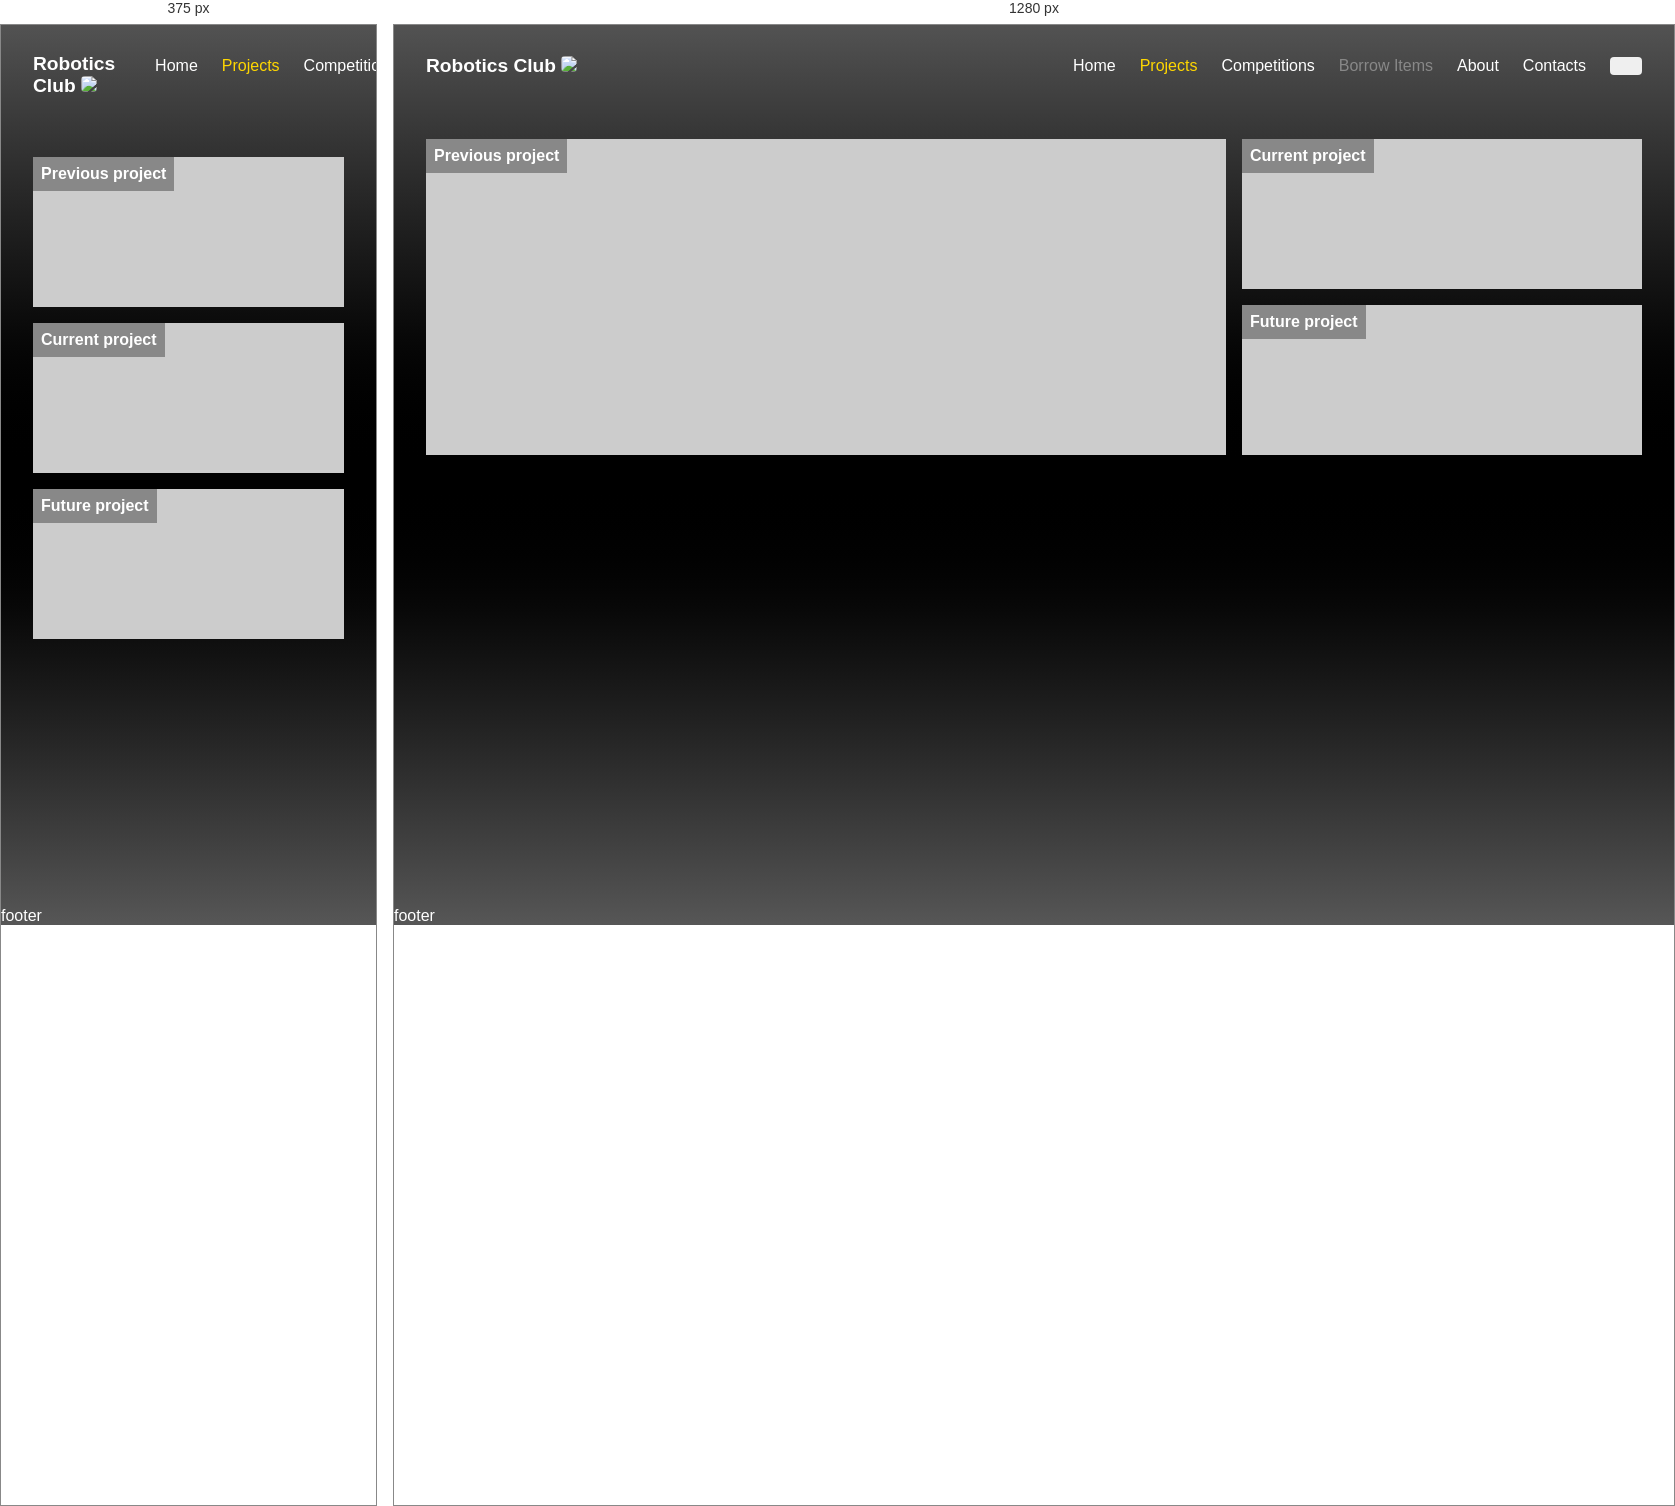
Rendered at 375 px and 1280 px, left to right.

<!-- file: Projects.html -->
<!DOCTYPE html>
<html lang="en">
<head>
  <meta charset="UTF-8" />
  <meta name="viewport" content="width=device-width, initial-scale=1.0" />
  <title>Robotics Club</title>
  <link rel="stylesheet" href="../CSS/main.css" />
  <link rel="stylesheet" href="https://cdnjs.cloudflare.com/ajax/libs/font-awesome/6.5.0/css/all.min.css">
</head>
<body>
  <!-- Background Image -->
  <div class="page-bg"></div>
  
  <!-- Navigation -->
  <nav class="navbar">
    <div class="logo">Robotics Club <span class="logo-icon"> <img src="../image/TurkuAMK.png"> </span> </div>
    <ul class="nav-links">
      <li><a href="../index.html">Home</a></li>
      <li class="active"><a href="HTML/Projects.html">Projects</a></li>
      <li><a href="HTML/competitions.html">Competitions</a></li>
      <li class="disabled"><a href="HTML/BorrowItems.html">Borrow Items</a></li>
      <li><a href="HTML/About.html">About</a></li>
      <li><a href="HTML/Contacts.html">Contacts</a></li>
      
      <button class="menu-button"><i class="fa-solid fa-bars"></i></button>
    </ul>
    <div class="menu-toggle"><i class="fas fa-bars"></i></div>
  </nav>

<!-- Content Grid -->
  <main class="content-grid">
    <div class="item large">
        <div class="project-title">Previous project</div>
    </div>
    <div class="item wide">
        <div class="project-title">Current project</div>
    </div>
    <div class="item wide">
        <div class="project-title">Future project</div>
    </div>
  </main>


  

  <div class="footer">footer</div>

</body>

</html>


/* @media block from main.css */
@media (max-width: 700px) {
  .content-grid {
    grid-template-columns: 1fr;
  }
  .item.large {
  grid-row: span 2;
  height: 150px;
}
}